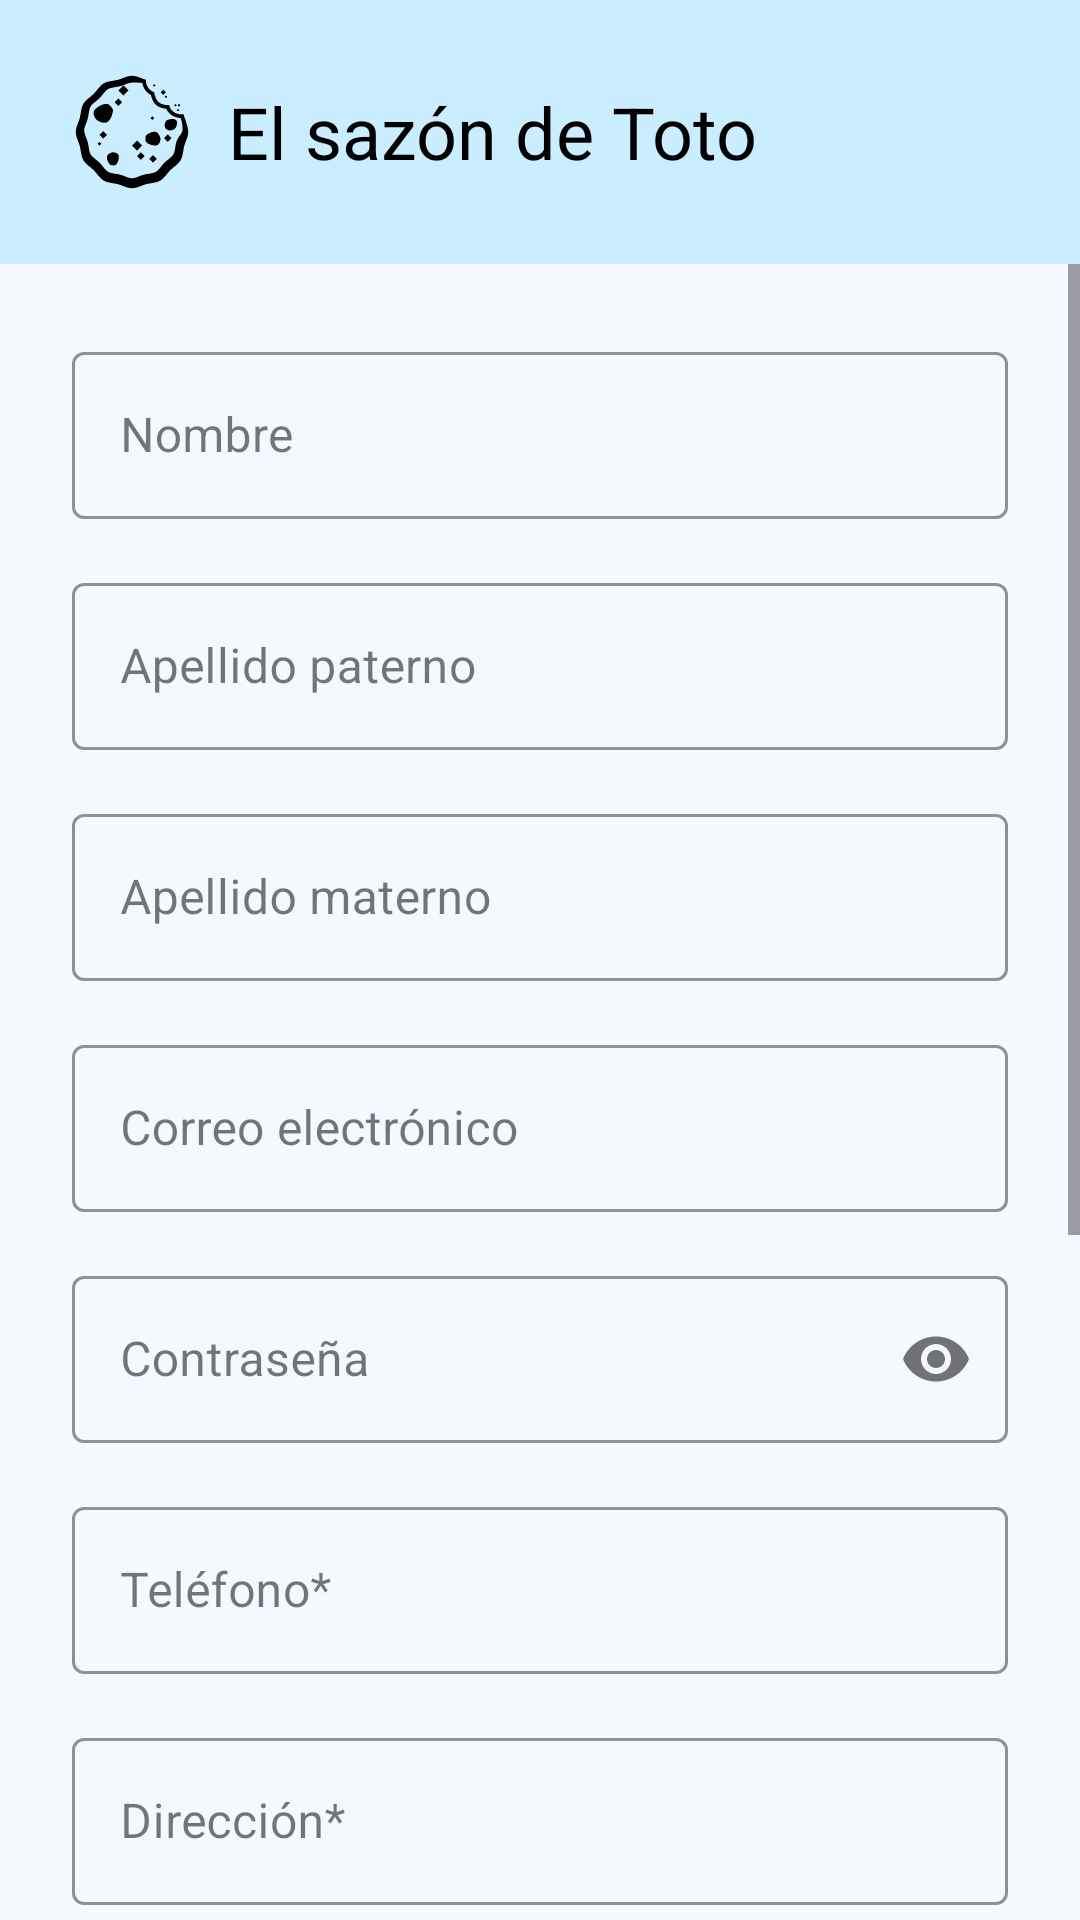

The Android layout XML behind this screen, and the referenced resources:
<!-- AndroidManifest.xml: application theme Theme.PIAMOVILES2 -->
<!-- res/layout/activity_register.xml -->
<?xml version="1.0" encoding="utf-8"?>
<LinearLayout xmlns:android="http://schemas.android.com/apk/res/android"
    xmlns:app="http://schemas.android.com/apk/res-auto"
    xmlns:tools="http://schemas.android.com/tools"
    android:layout_width="match_parent"
    android:layout_height="match_parent"
    android:background="#F5F9FF"
    android:orientation="vertical"
    tools:context=".RegisterActivity">

    
    <include
        android:id="@+id/headerApp"
        layout="@layout/header_app" />

    
    <ScrollView
        android:layout_width="match_parent"
        android:layout_height="0dp"
        android:layout_weight="1"
        android:fillViewport="true">

        <LinearLayout
            android:layout_width="match_parent"
            android:layout_height="wrap_content"
            android:orientation="vertical"
            android:padding="24dp">

            
            <com.google.android.material.textfield.TextInputLayout
                android:layout_width="match_parent"
                android:layout_height="wrap_content"
                android:layout_marginBottom="16dp"
                android:hint="Nombre"
                app:boxStrokeWidth="1dp"
                app:boxStrokeColor="#E0E0E0"
                style="@style/Widget.MaterialComponents.TextInputLayout.OutlinedBox">

                <com.google.android.material.textfield.TextInputEditText
                    android:id="@+id/etName"
                    android:layout_width="match_parent"
                    android:layout_height="wrap_content"
                    android:inputType="textPersonName"
                    android:textColor="#333333"
                    android:textColorHint="#B3B3B3" />

            </com.google.android.material.textfield.TextInputLayout>

            
            <com.google.android.material.textfield.TextInputLayout
                android:layout_width="match_parent"
                android:layout_height="wrap_content"
                android:layout_marginBottom="16dp"
                android:hint="Apellido paterno"
                app:boxStrokeWidth="1dp"
                app:boxStrokeColor="#E0E0E0"
                style="@style/Widget.MaterialComponents.TextInputLayout.OutlinedBox">

                <com.google.android.material.textfield.TextInputEditText
                    android:id="@+id/etLastNamePaternal"
                    android:layout_width="match_parent"
                    android:layout_height="wrap_content"
                    android:inputType="textPersonName"
                    android:textColor="#333333"
                    android:textColorHint="#B3B3B3" />

            </com.google.android.material.textfield.TextInputLayout>

            
            <com.google.android.material.textfield.TextInputLayout
                android:layout_width="match_parent"
                android:layout_height="wrap_content"
                android:layout_marginBottom="16dp"
                android:hint="Apellido materno"
                app:boxStrokeWidth="1dp"
                app:boxStrokeColor="#E0E0E0"
                style="@style/Widget.MaterialComponents.TextInputLayout.OutlinedBox">

                <com.google.android.material.textfield.TextInputEditText
                    android:id="@+id/etLastNameMaternal"
                    android:layout_width="match_parent"
                    android:layout_height="wrap_content"
                    android:inputType="textPersonName"
                    android:textColor="#333333"
                    android:textColorHint="#B3B3B3" />

            </com.google.android.material.textfield.TextInputLayout>

            
            <com.google.android.material.textfield.TextInputLayout
                android:layout_width="match_parent"
                android:layout_height="wrap_content"
                android:layout_marginBottom="16dp"
                android:hint="Correo electrónico"
                app:boxStrokeWidth="1dp"
                app:boxStrokeColor="#E0E0E0"
                style="@style/Widget.MaterialComponents.TextInputLayout.OutlinedBox">

                <com.google.android.material.textfield.TextInputEditText
                    android:id="@+id/etEmail"
                    android:layout_width="match_parent"
                    android:layout_height="wrap_content"
                    android:inputType="textEmailAddress"
                    android:textColor="#333333"
                    android:textColorHint="#B3B3B3" />

            </com.google.android.material.textfield.TextInputLayout>

            
            <com.google.android.material.textfield.TextInputLayout
                android:layout_width="match_parent"
                android:layout_height="wrap_content"
                android:layout_marginBottom="16dp"
                android:hint="Contraseña"
                app:boxStrokeWidth="1dp"
                app:boxStrokeColor="#E0E0E0"
                app:passwordToggleEnabled="true"
                style="@style/Widget.MaterialComponents.TextInputLayout.OutlinedBox">

                <com.google.android.material.textfield.TextInputEditText
                    android:id="@+id/etPassword"
                    android:layout_width="match_parent"
                    android:layout_height="wrap_content"
                    android:inputType="textPassword"
                    android:textColor="#333333"
                    android:textColorHint="#B3B3B3" />

            </com.google.android.material.textfield.TextInputLayout>

            
            <com.google.android.material.textfield.TextInputLayout
                android:layout_width="match_parent"
                android:layout_height="wrap_content"
                android:layout_marginBottom="16dp"
                android:hint="Teléfono*"
                app:boxStrokeWidth="1dp"
                app:boxStrokeColor="#E0E0E0"
                style="@style/Widget.MaterialComponents.TextInputLayout.OutlinedBox">

                <com.google.android.material.textfield.TextInputEditText
                    android:id="@+id/etPhone"
                    android:layout_width="match_parent"
                    android:layout_height="wrap_content"
                    android:inputType="phone"
                    android:textColor="#333333"
                    android:textColorHint="#B3B3B3" />

            </com.google.android.material.textfield.TextInputLayout>

            
            <com.google.android.material.textfield.TextInputLayout
                android:layout_width="match_parent"
                android:layout_height="wrap_content"
                android:layout_marginBottom="24dp"
                android:hint="Dirección*"
                app:boxStrokeWidth="1dp"
                app:boxStrokeColor="#E0E0E0"
                style="@style/Widget.MaterialComponents.TextInputLayout.OutlinedBox">

                <com.google.android.material.textfield.TextInputEditText
                    android:id="@+id/etAddress"
                    android:layout_width="match_parent"
                    android:layout_height="wrap_content"
                    android:inputType="textPostalAddress"
                    android:textColor="#333333"
                    android:textColorHint="#B3B3B3" />

            </com.google.android.material.textfield.TextInputLayout>

            
            <TextView
                android:layout_width="wrap_content"
                android:layout_height="wrap_content"
                android:text="Icono de perfil"
                android:textColor="#1E1E1E"
                android:textSize="16sp"
                android:layout_marginBottom="8dp" />

            <ImageView
                android:id="@+id/ivProfileImage"
                android:layout_width="120dp"
                android:layout_height="120dp"
                android:layout_marginBottom="24dp"
                android:background="#E0E0E0"
                android:scaleType="centerCrop"
                android:src="@drawable/ic_add_photo"
                android:clickable="true"
                android:focusable="true"
                android:contentDescription="Seleccionar imagen de perfil" />

            
            <com.google.android.material.textfield.TextInputLayout
                android:layout_width="match_parent"
                android:layout_height="wrap_content"
                android:layout_marginBottom="32dp"
                android:hint="Alias"
                app:boxStrokeWidth="1dp"
                app:boxStrokeColor="#E0E0E0"
                style="@style/Widget.MaterialComponents.TextInputLayout.OutlinedBox">

                <com.google.android.material.textfield.TextInputEditText
                    android:id="@+id/etAlias"
                    android:layout_width="match_parent"
                    android:layout_height="wrap_content"
                    android:inputType="text"
                    android:textColor="#333333"
                    android:textColorHint="#B3B3B3" />

            </com.google.android.material.textfield.TextInputLayout>

            
            <com.google.android.material.button.MaterialButton
                android:id="@+id/btnRegister"
                android:layout_width="match_parent"
                android:layout_height="56dp"
                android:layout_marginBottom="24dp"
                android:text="Registrarse"
                android:textColor="#FFFFFF"
                android:textSize="16sp"
                android:backgroundTint="#4A7C92"
                app:cornerRadius="8dp"
                app:strokeWidth="0dp" />

        </LinearLayout>

    </ScrollView>

</LinearLayout>
<!-- res/layout/header_app.xml (included above) -->
<?xml version="1.0" encoding="utf-8"?>
<LinearLayout xmlns:android="http://schemas.android.com/apk/res/android"
    android:layout_width="match_parent"
    android:layout_height="wrap_content"
    xmlns:app="http://schemas.android.com/apk/res-auto"
    android:gravity="center_vertical"
    android:orientation="horizontal"
    android:background="#CAEDFF"
    android:padding="24dp">

    
    <ImageView
        android:id="@+id/btnBack"
        android:layout_width="24dp"
        android:layout_height="24dp"
        android:layout_marginEnd="16dp"
        android:src="@drawable/ic_arrow_back"
        android:contentDescription="Regresar"
        android:clickable="true"
        android:focusable="true"
        android:background="?android:attr/selectableItemBackgroundBorderless"
        android:visibility="gone" />

    
    <ImageView
        android:id="@+id/ivLogo"
        android:layout_width="40dp"
        android:layout_height="40dp"
        android:layout_marginEnd="12dp"
        android:src="@drawable/ic_logo"
        android:contentDescription="Logo" />

    
    <TextView
        android:id="@+id/tvAppTitle"
        android:layout_width="wrap_content"
        android:layout_height="wrap_content"
        android:text="El sazón de Toto"
        android:textColor="#000000"
        android:textSize="24sp"
        android:textStyle="normal" />

    
    <View
        android:layout_width="0dp"
        android:layout_height="0dp"
        android:layout_weight="1" />

    
    <de.hdodenhof.circleimageview.CircleImageView
        android:id="@+id/ivProfileIcon"
        android:layout_width="32dp"
        android:layout_height="32dp"
        android:layout_alignParentEnd="true"
        android:layout_centerVertical="true"
        android:layout_marginEnd="16dp"
        android:src="@mipmap/ic_foto_perfil_round"
        android:visibility="gone"
        android:clickable="true"
        android:focusable="true"
        app:civ_border_color="#FFFFFF"
        app:civ_border_width="1dp" />

</LinearLayout>
<!-- resources referenced by this layout -->
<resources>
  <!-- drawable ic_logo: vector/xml drawable (drawable, 5841 chars, omitted) -->
  <!-- mipmap ic_foto_perfil_round: webp bitmap (mipmap-hdpi, 7502 bytes) -->
  <style name="Theme.PIAMOVILES2" parent="Base.Theme.PIAMOVILES2" />
  <style name="Base.Theme.PIAMOVILES2" parent="Theme.Material3.DayNight.NoActionBar">
          
          
      </style>
</resources>
